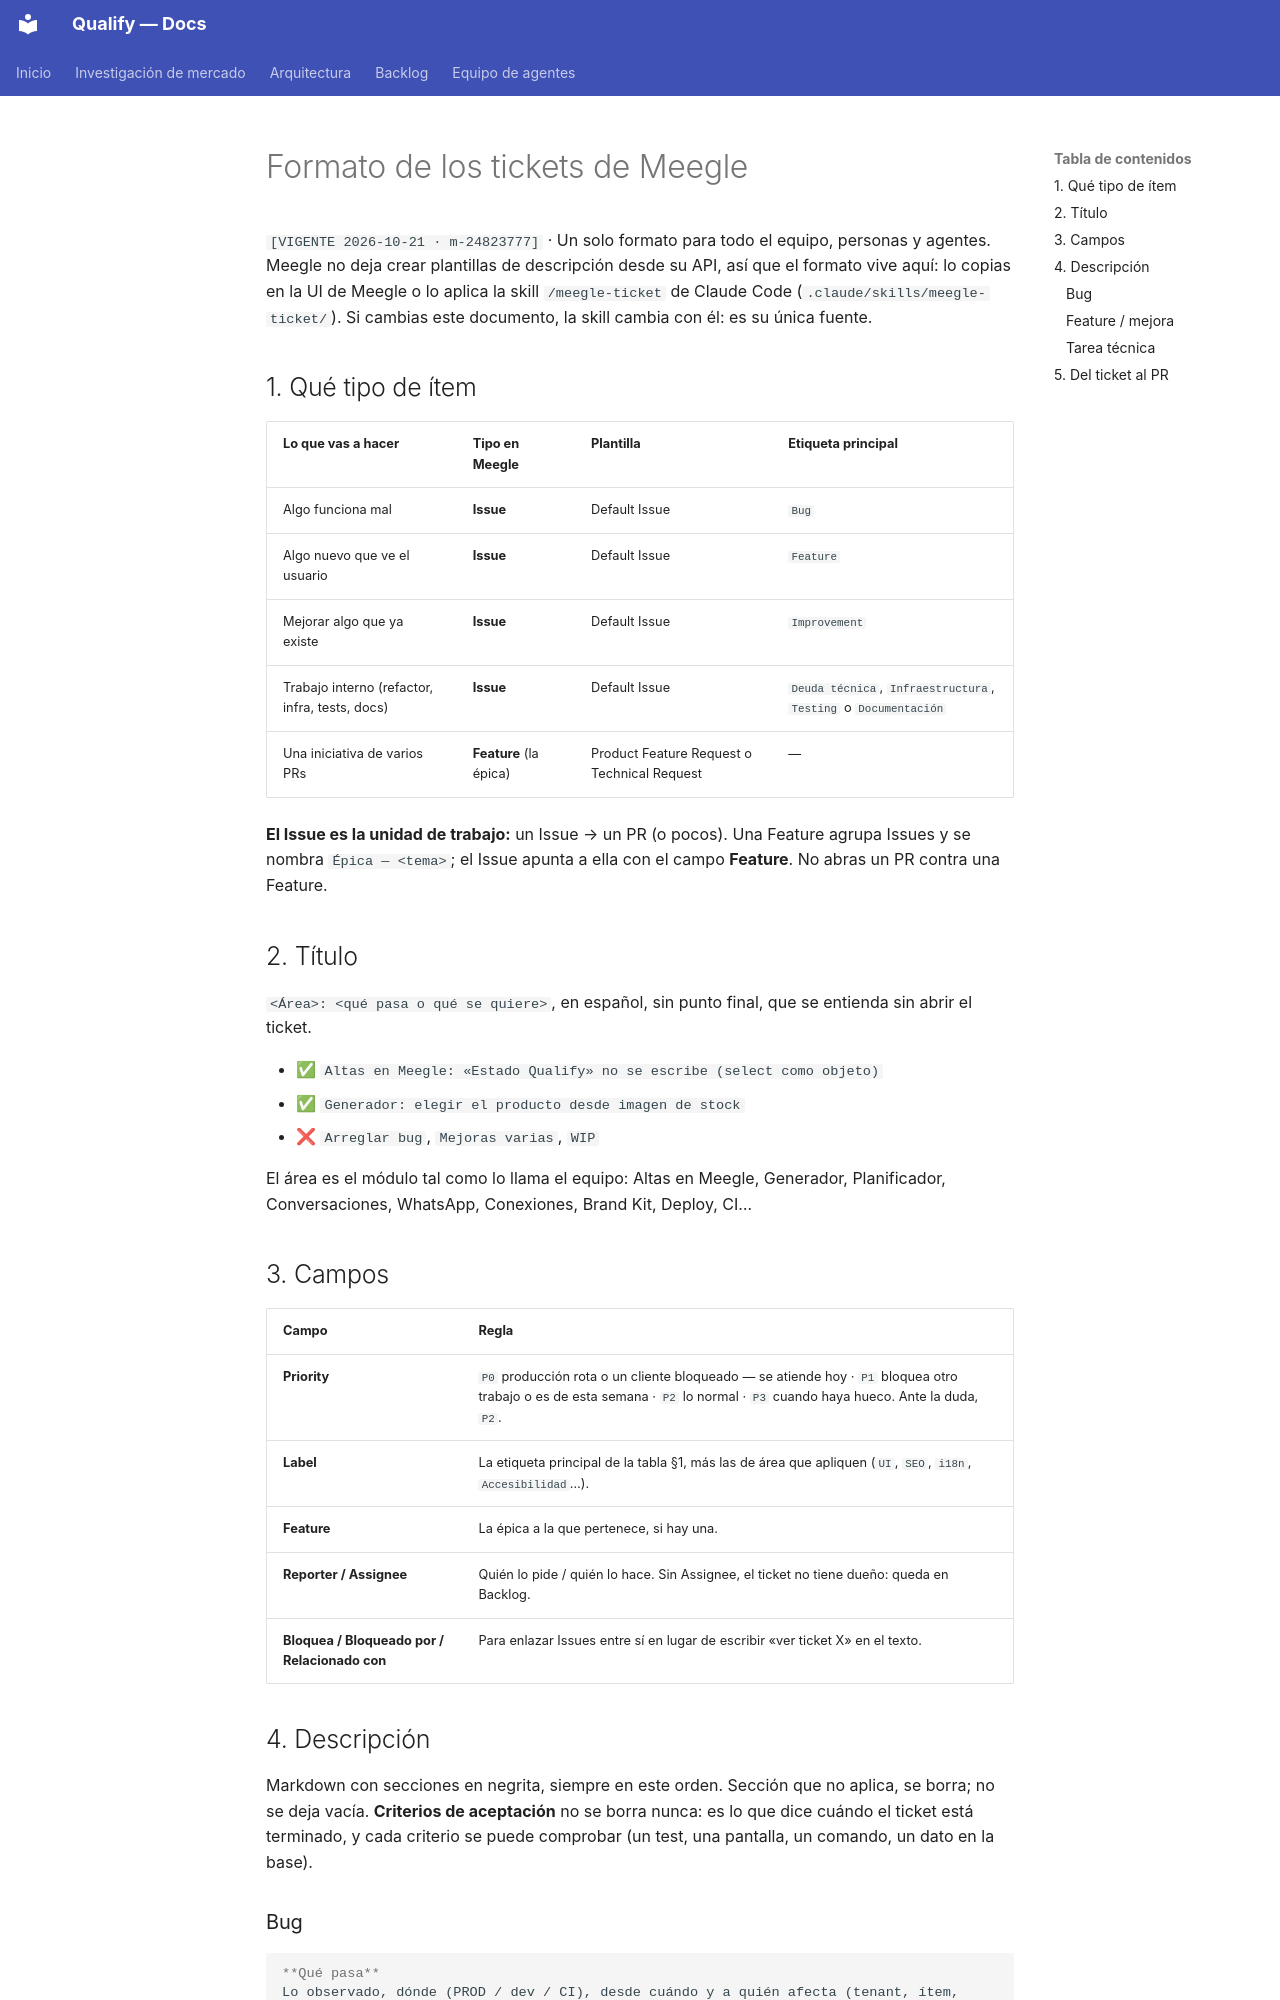

repository: AttitudeFactory/Qualify · page: formato-tickets-meegle/index.html · generator: mkdocs

# Formato de los tickets de Meegle

`[VIGENTE 2026-10-21 · m-24823777]` · Un solo formato para todo el equipo, personas y agentes.
Meegle no deja crear plantillas de descripción desde su API, así que el formato vive aquí: lo copias
en la UI de Meegle o lo aplica la skill `/meegle-ticket` de Claude Code (`.claude/skills/meegle-ticket/`).
Si cambias este documento, la skill cambia con él: es su única fuente.

## 1. Qué tipo de ítem

| Lo que vas a hacer | Tipo en Meegle | Plantilla | Etiqueta principal |
|---|---|---|---|
| Algo funciona mal | **Issue** | Default Issue | `Bug` |
| Algo nuevo que ve el usuario | **Issue** | Default Issue | `Feature` |
| Mejorar algo que ya existe | **Issue** | Default Issue | `Improvement` |
| Trabajo interno (refactor, infra, tests, docs) | **Issue** | Default Issue | `Deuda técnica`, `Infraestructura`, `Testing` o `Documentación` |
| Una iniciativa de varios PRs | **Feature** (la épica) | Product Feature Request o Technical Request | — |

**El Issue es la unidad de trabajo:** un Issue → un PR (o pocos). Una Feature agrupa Issues y se
nombra `Épica — <tema>`; el Issue apunta a ella con el campo **Feature**. No abras un PR contra una
Feature.

## 2. Título

`<Área>: <qué pasa o qué se quiere>`, en español, sin punto final, que se entienda sin abrir el ticket.

- ✅ `Altas en Meegle: «Estado Qualify» no se escribe (select como objeto)`
- ✅ `Generador: elegir el producto desde imagen de stock`
- ❌ `Arreglar bug`, `Mejoras varias`, `WIP`

El área es el módulo tal como lo llama el equipo: Altas en Meegle, Generador, Planificador,
Conversaciones, WhatsApp, Conexiones, Brand Kit, Deploy, CI…

## 3. Campos

| Campo | Regla |
|---|---|
| **Priority** | `P0` producción rota o un cliente bloqueado — se atiende hoy · `P1` bloquea otro trabajo o es de esta semana · `P2` lo normal · `P3` cuando haya hueco. Ante la duda, `P2`. |
| **Label** | La etiqueta principal de la tabla §1, más las de área que apliquen (`UI`, `SEO`, `i18n`, `Accesibilidad`…). |
| **Feature** | La épica a la que pertenece, si hay una. |
| **Reporter / Assignee** | Quién lo pide / quién lo hace. Sin Assignee, el ticket no tiene dueño: queda en Backlog. |
| **Bloquea / Bloqueado por / Relacionado con** | Para enlazar Issues entre sí en lugar de escribir «ver ticket X» en el texto. |
